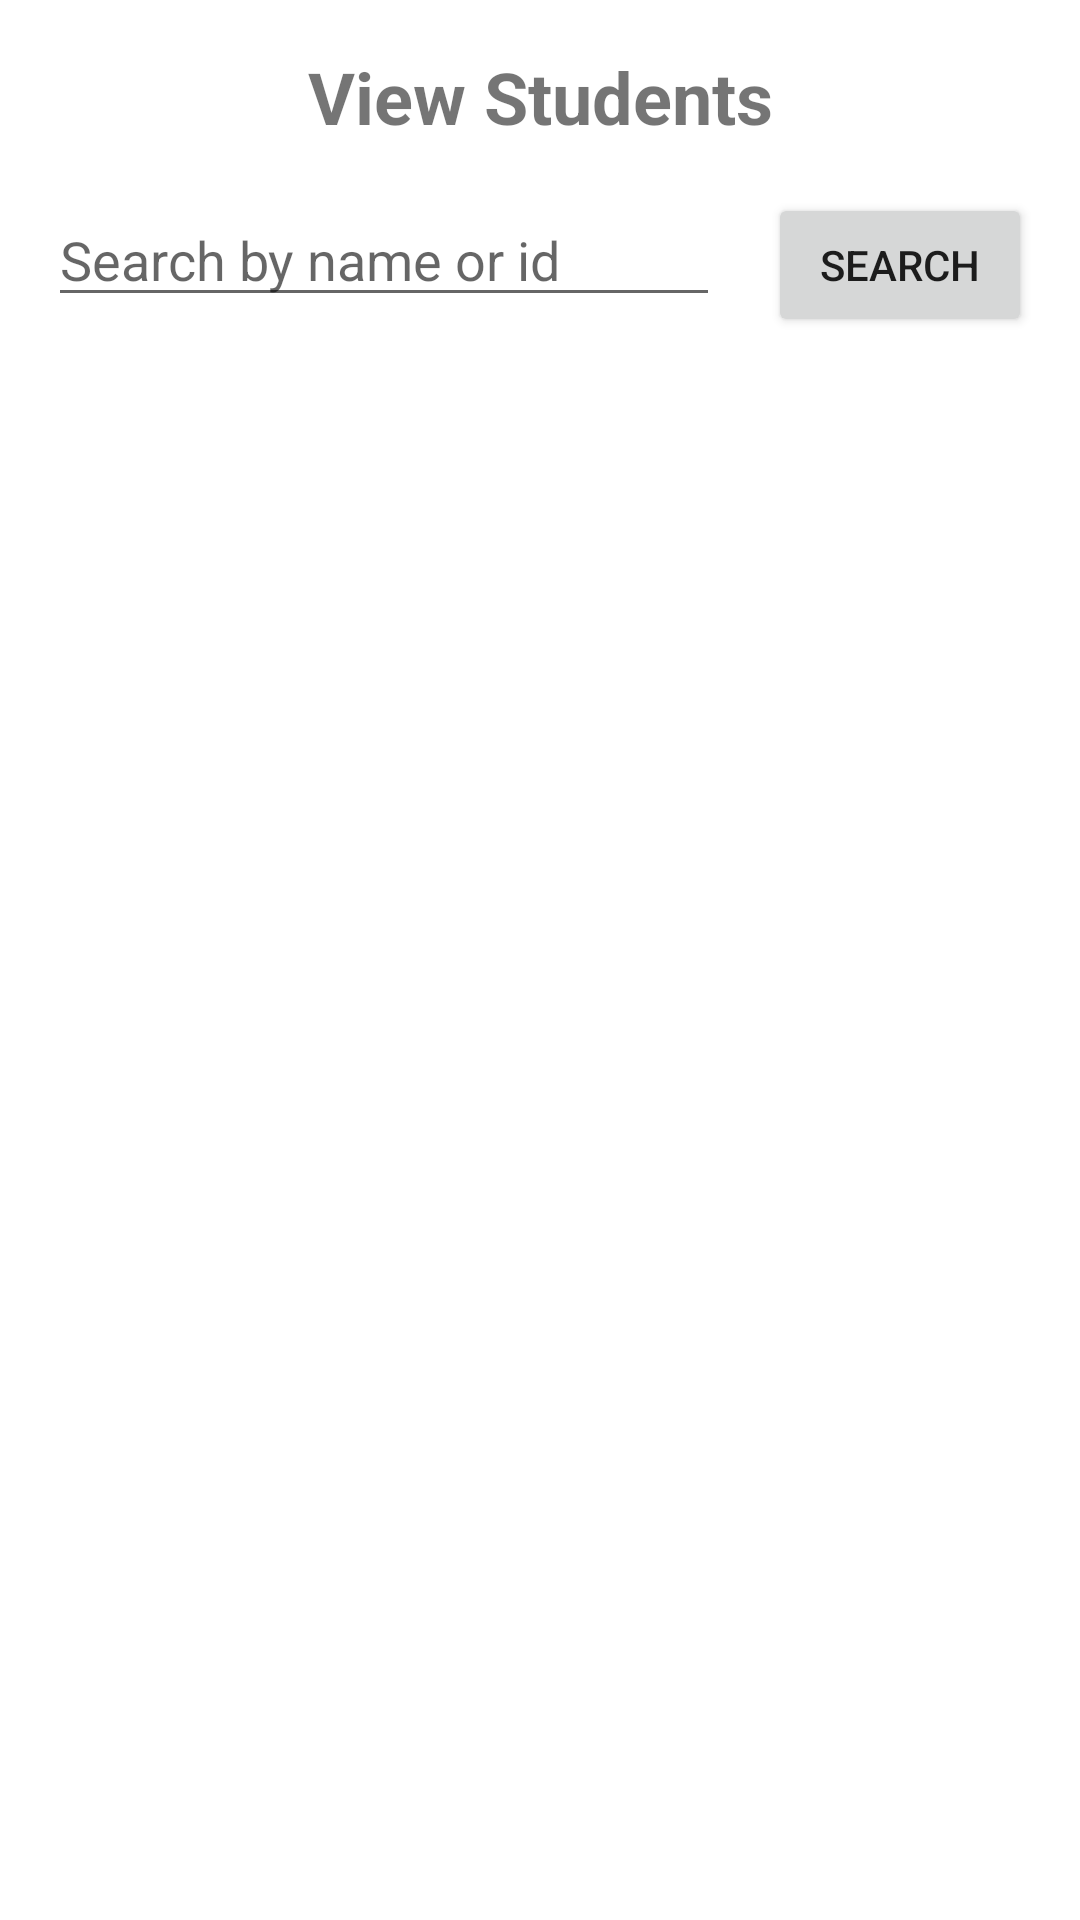

Layout XML and referenced resources for this Android screen:
<!-- AndroidManifest.xml: application theme Theme.StudentDetails -->
<!-- res/layout/activity_view_students.xml -->
<?xml version="1.0" encoding="utf-8"?>
<androidx.constraintlayout.widget.ConstraintLayout xmlns:android="http://schemas.android.com/apk/res/android"
    xmlns:tools="http://schemas.android.com/tools"
    xmlns:app="http://schemas.android.com/apk/res-auto"
    android:id="@+id/viewStudentsLayout"
    android:layout_width="match_parent"
    android:layout_height="match_parent"
    tools:context=".ViewStudentsActivity">

    <TextView
        android:id="@+id/viewStudentsHeader"
        android:layout_width="wrap_content"
        android:layout_height="wrap_content"
        android:text="View Students"
        android:textSize="24sp"
        android:textStyle="bold"
        app:layout_constraintStart_toStartOf="parent"
        app:layout_constraintTop_toTopOf="parent"
        app:layout_constraintEnd_toEndOf="parent"
        android:layout_marginTop="16dp"
        android:layout_marginStart="16dp"
        android:layout_marginEnd="16dp"/>

    <EditText
        android:id="@+id/searchEditText"
        android:layout_width="0dp"
        android:layout_height="wrap_content"
        android:hint="Search by name or id"
        android:inputType="text"
        app:layout_constraintStart_toStartOf="parent"
        app:layout_constraintTop_toBottomOf="@+id/viewStudentsHeader"
        app:layout_constraintEnd_toStartOf="@+id/searchButton"
        app:layout_constraintHorizontal_bias="0.1"
        android:layout_marginTop="16dp"
        android:layout_marginStart="16dp"
        android:layout_marginEnd="16dp"/>

    <Button
        android:id="@+id/searchButton"
        android:layout_width="wrap_content"
        android:layout_height="wrap_content"
        android:text="Search"
        app:layout_constraintTop_toBottomOf="@+id/viewStudentsHeader"
        app:layout_constraintEnd_toEndOf="parent"
        android:layout_marginTop="16dp"
        android:layout_marginEnd="16dp"/>

    <androidx.recyclerview.widget.RecyclerView
        android:id="@+id/studentsRecyclerView"
        android:layout_width="0dp"
        android:layout_height="0dp"
        app:layout_constraintStart_toStartOf="parent"
        app:layout_constraintTop_toBottomOf="@+id/searchEditText"
        app:layout_constraintEnd_toEndOf="parent"
        app:layout_constraintBottom_toBottomOf="parent"
        android:layout_marginTop="16dp"
        android:layout_marginBottom="16dp"/>

</androidx.constraintlayout.widget.ConstraintLayout>
<!-- resources referenced by this layout -->
<resources>
  <style name="Theme.StudentDetails" parent="Theme.MaterialComponents.DayNight.DarkActionBar">
          
          <item name="colorPrimary">@color/purple_500</item>
          <item name="colorPrimaryVariant">@color/purple_700</item>
          <item name="colorOnPrimary">@color/white</item>
          
          <item name="colorSecondary">@color/teal_200</item>
          <item name="colorSecondaryVariant">@color/teal_700</item>
          <item name="colorOnSecondary">@color/black</item>
          
          <item name="android:statusBarColor" tools:targetApi="21">?attr/colorPrimaryVariant</item>
          
      </style>
  <color name="purple_500">#FF6200EE</color>
  <color name="purple_700">#FF3700B3</color>
  <color name="white">#FFFFFFFF</color>
  <color name="teal_200">#FF03DAC5</color>
  <color name="teal_700">#FF018786</color>
  <color name="black">#FF000000</color>
</resources>
